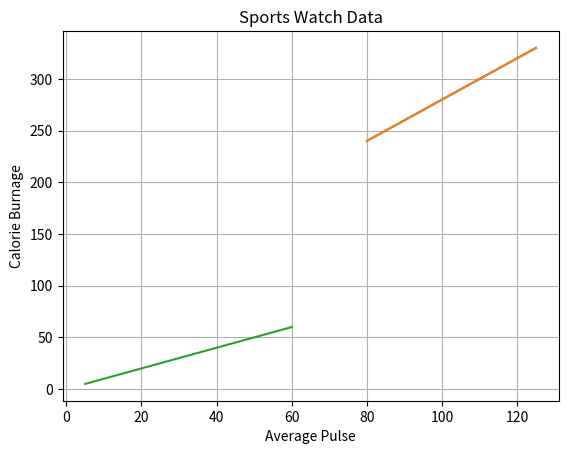

Recreate this plot in Python.
#Three lines to make our compiler able to draw:
import sys
import matplotlib
matplotlib.use('Agg')

import numpy as np
import matplotlib.pyplot as plt

x = np.array([80, 85, 90, 95, 100, 105, 110, 115, 120, 125])
y = np.array([240, 250, 260, 270, 280, 290, 300, 310, 320, 330])

plt.title("Sports Watch Data")
plt.xlabel("Average Pulse")
plt.ylabel("Calorie Burnage")

plt.plot(x, y)

plt.grid()

plt.show()

#Two  lines to make our compiler able to draw:
plt.savefig(sys.stdout.buffer)
sys.stdout.flush()




#Three lines to make our compiler able to draw:
import sys
import matplotlib
matplotlib.use('Agg')

import numpy as np
import matplotlib.pyplot as plt

x = np.array([80, 85, 90, 95, 100, 105, 110, 115, 120, 125])
y = np.array([240, 250, 260, 270, 280, 290, 300, 310, 320, 330])

plt.title("Sports Watch Data")
plt.xlabel("Average Pulse")
plt.ylabel("Calorie Burnage")

plt.plot(x, y)

plt.grid(axis = 'x')

plt.show()

#Two  lines to make our compiler able to draw:
plt.savefig(sys.stdout.buffer)
sys.stdout.flush()


#自己写的
import sys
import matplotlib
matplotlib.use('Agg')

import numpy as np
import matplotlib.pyplot as plt

x = np.array([5,10,15,20,25,30,35,40,45,50,55,60])
y = np.array([5,10,15,20,25,30,35,40,45,50,55,60])

plt.title("Sports Watch Data")
plt.xlabel("Average Pulse")
plt.ylabel("Calorie Burnage")

plt.plot(x, y)

plt.grid(axis = 'x')

plt.show()

#Two  lines to make our compiler able to draw:
plt.savefig(sys.stdout.buffer)
sys.stdout.flush()

